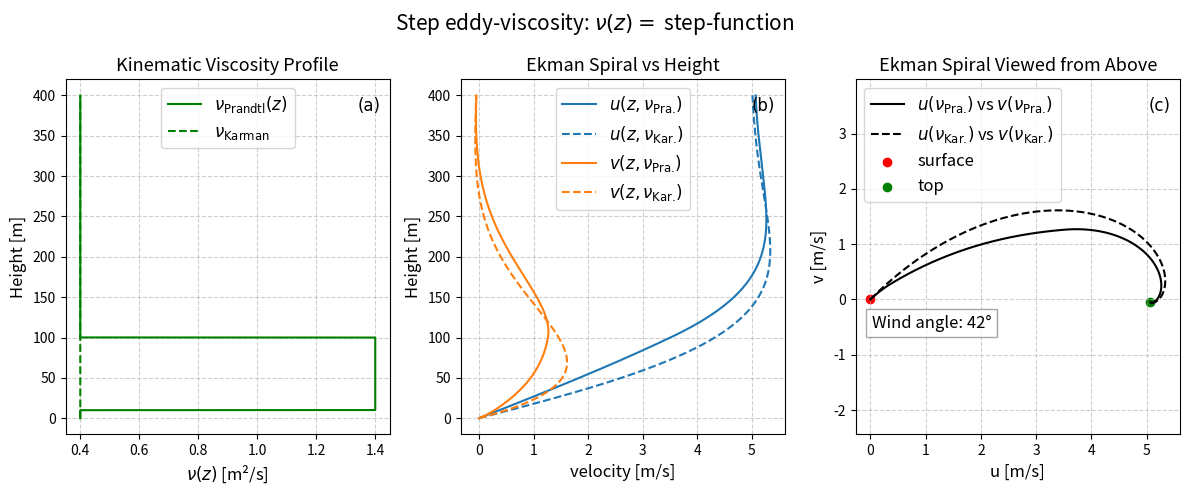

Reproduce this figure in Python.
#!/usr/bin/env python3
# -*- coding: utf-8 -*-
"""
Created on Tue Nov 25 10:23:32 2025

@author: fredrik
"""

#!/usr/bin/env python3
# -*- coding: utf-8 -*-
"""
Created on Mon Nov 24 12:46:23 2025

@author: fredrik
"""

import numpy as np
import matplotlib.pyplot as plt
from scipy.integrate import solve_bvp

# -------------------------
# Parameters / grid
# -------------------------
u0      = 5.0                                # Thermal-wind scale (m/s)
Omega   = 2*np.pi / (24*3600)                # Earth's rotation rate (rad/s)
lat_rad = np.deg2rad(45.0)
f       = 2 * Omega * np.sin(lat_rad)        # Coriolis parameter at 

z_max   = 400      # truncation depth (m)
z_surf  = 1        # At which height is surface? (for wind)
nz      = 5000       # grid points
z_heights = np.linspace(0.0, z_max, nz)

# Prandtl parameters for nu(z)
k_karman = 0.4
u_friction = 0.4    # friction velocity u*
h_BL = 100.0        # boundary-layer height H (m)
background_viscosity = 0.4   # small floor (m2/s)


# -------------------------
# nu(z): Prandtl eddy viscosity (vectorized)
# -------------------------
def nu(z, L1=10, L2=100):
    """
    Step function of nu.
    Works for scalar z or numpy array.
    """
    z = np.asarray(z) 

    mask = (z >= L1) & (z <= L2)

    nu_array = np.full_like(z, background_viscosity, dtype=float)

    nu_array[mask] += 1.0

    if nu_array.size == 1:
        return float(nu_array)
    return nu_array




# -------------------------
# coupling a(z) = f / nu(z)
# -------------------------
def a_coupling(z):
    z = np.asarray(z, dtype=float)
    return f / nu(z)


# -------------------------
# decay rate k(z) = sqrt(a)/sqrt(2)
# -------------------------
def decay_rate(z):
    a = a_coupling(z)
    return np.sqrt(a) / np.sqrt(2.0)


# -------------------------
# Convert to first-order system
# Y = [u, up, v, vp]
# Y' = [ up, -a(z)*v, vp, a(z)*u ]
# -------------------------
def fun(z, Y):
    u = Y[0]
    up = Y[1]
    v = Y[2]
    vp = Y[3]
    a = a_coupling(z)   # a can be scalar or array; broadcasting works
    return np.vstack((up,
                      -a * v,
                      vp,
                      a * u))


# -------------------------
# Boundary conditions
# -------------------------
def bc(Y0, Yf):
    # evaluate decay rate at z_max (scalar)
    k_lim = decay_rate(z_max)
    u0_val, up0_val, v0_val, vp0_val = Y0
    uf_val, upf_val, vf_val, vpf_val = Yf
    return np.array([
        v0_val - 0.0,        # v(0)=0
        u0_val + u0,         # u(0) = -u0
        upf_val + k_lim * uf_val,   # u'(zmax) + k u(zmax) = 0
        vpf_val + k_lim * vf_val    # v'(zmax) + k v(zmax) = 0
    ])


# -------------------------
# initial guess (physically motivated)
# -------------------------
# estimate mean k from mean a
k_mean = np.sqrt(np.mean(a_coupling(z_heights))) / np.sqrt(2.0)

u_guess = -u0 * np.exp(-k_mean * z_heights) * np.cos(k_mean * z_heights)
v_guess =  u0 * np.exp(-k_mean * z_heights) * np.sin(k_mean * z_heights)
up_guess = np.gradient(u_guess, z_heights)
vp_guess = np.gradient(v_guess, z_heights)
Y_guess = np.vstack((u_guess, up_guess, v_guess, vp_guess))


# -------------------------
# Solve BVP
# -------------------------
sol = solve_bvp(fun, bc, z_heights, Y_guess, max_nodes=20000)
if sol.status != 0:
    print("Warning: solve_bvp did not fully converge. status:", sol.status, "message:", sol.message)

u_sol = sol.y[0]
v_sol = sol.y[2]
z_sol = sol.x


# -------------------------
# Angle at surface
# -------------------------
idx = np.argmin(np.abs(z_sol - z_surf))
theta0 = np.arctan2(np.abs(v_sol[idx]-v_sol[0]), np.abs(u_sol[idx]-u_sol[0]))
theta_deg = np.degrees(theta0)
print(f"Angle at the surface: {theta_deg:.0f} degrees")


# -------------------------
# Prepare analytic constant-nu solution for comparison
# -------------------------
nu_inft = background_viscosity
a_const = f / nu_inft
k_const = np.sqrt(a_const) / np.sqrt(2.0)

u_old = -u0 * np.exp(-k_const * z_sol) * np.cos(k_const * z_sol)
v_old =  u0 * np.exp(-k_const * z_sol) * np.sin(k_const * z_sol)


# -------------------------
# Plotting
# -------------------------
plt.close("all")
fig, axs = plt.subplots(1,3, figsize=(12,5))
fig.suptitle(r'Step eddy-viscosity: $\nu(z)=$ step-function', fontsize=15)

ax = axs[0]
ax.plot(nu(z_sol), z_sol, color='green', label=r'$\nu_\text{Prandtl}(z)$')
ax.plot(nu_inft+0*z_sol, z_sol, '--', color='green', label=r'$\nu_\text{Karman}$')
ax.set_xlabel(r"$\nu(z)$ [m²/s]", fontsize=12)
ax.set_ylabel("Height [m]", fontsize=12)
ax.set_title("Kinematic Viscosity Profile", fontsize=13)
ax.grid(True, linestyle='--', alpha=0.6)
ax.legend(loc="upper center", fontsize=12)
ax.text(0.97, 0.95, "(a)", transform=ax.transAxes, fontsize=12, fontname='DejaVu Sans', ha='right', va='top')


ax = axs[1]
ax.plot(u0+u_sol, z_sol, label=r"$u(z, \nu_\text{Pra.})$", c="C0")
ax.plot(u0+u_old, z_sol, label=r"$u(z, \nu_\text{Kar.})$", linestyle="--", c="C0")
ax.plot(v_sol, z_sol, label=r"$v(z, \nu_\text{Pra.})$", c="C1")
ax.plot(v_old, z_sol, label=r"$v(z, \nu_\text{Kar.})$",linestyle="--", c="C1")
ax.text(0.97, 0.95, "(b)", transform=ax.transAxes, fontsize=12, fontname='DejaVu Sans', ha='right', va='top')


ax.set_xlabel("velocity [m/s]", fontsize=12)
ax.set_ylabel("Height [m]", fontsize=12)
ax.set_title("Ekman Spiral vs Height", fontsize=13)
ax.grid(True, linestyle='--', alpha=0.6)
ax.legend(fontsize=12)

ax = axs[2]
ax.plot(u0+u_sol, v_sol, '-k', label=r"$u(\nu_\text{Pra.})$ vs $v(\nu_\text{Pra.})$")
ax.plot(u0+u_old, v_old, '-k',linestyle="--", c="black", label=r"$u(\nu_\text{Kar.})$ vs $v(\nu_\text{Kar.})$")
ax.scatter(u0+u_sol[0], v_sol[0], color='red', label='surface')
ax.scatter(u0+u_sol[-1], v_sol[-1], color='green', label='top')
ax.set_xlabel("u [m/s]", fontsize=12)
ax.set_ylabel("v [m/s]", fontsize=12)
ax.set_title("Ekman Spiral Viewed from Above", fontsize=13)
ax.grid(True, linestyle='--', alpha=0.6)
ax.legend(fontsize=12)
ax.axis('equal')
ax.text(0.97, 0.95, "(c)", transform=ax.transAxes, fontsize=12, fontname='DejaVu Sans', ha='right', va='top')


angle_text = f"Wind angle: {theta_deg:.0f}°"
ax.text(0.05, 0.3, angle_text, transform=ax.transAxes, fontsize=12,
        bbox=dict(facecolor='white', alpha=0.7, edgecolor='gray'))

plt.tight_layout()
plt.show()


#plt.savefig("Notes_Ekman_spiral/Figures/BVP_step.png",dpi=400)
#plt.savefig("Notes_Ekman_spiral/Figures/nice figures/BVP_step.png",dpi=400)
